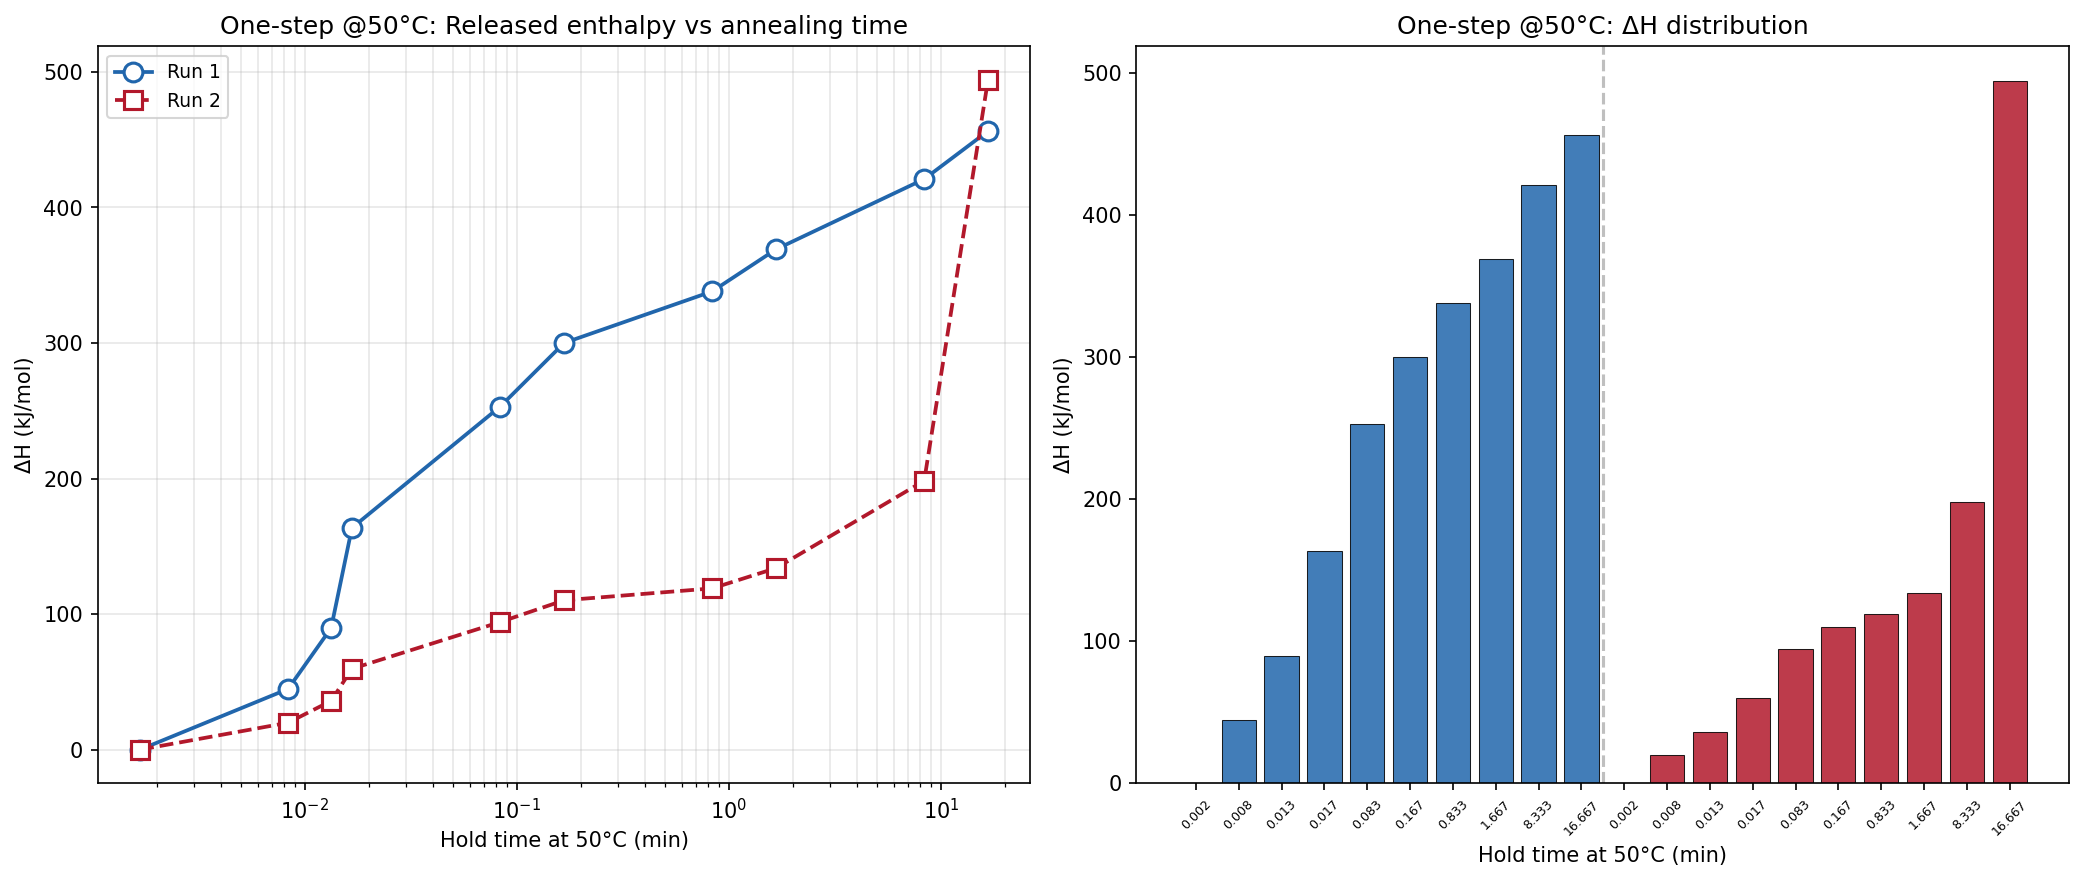

Data behind this chart, as committed beside it:
ramp, hold_min, delta_H_kJmol
1, 0.001670, 0.000000
2, 0.008330, 44.76
3, 0.0133, 89.73
4, 0.01667, 163.6
5, 0.0833, 253
6, 0.167, 300
7, 0.833, 338.1
8, 1.667, 369.1
9, 8.333, 420.9
10, 16.67, 456.4
11, 0.001670, 0.000000
12, 0.008330, 19.83
13, 0.0133, 35.95
14, 0.01667, 59.65
15, 0.0833, 94.11
16, 0.167, 110.2
17, 0.833, 119
18, 1.667, 133.9
19, 8.333, 198.3
20, 16.67, 494.2
